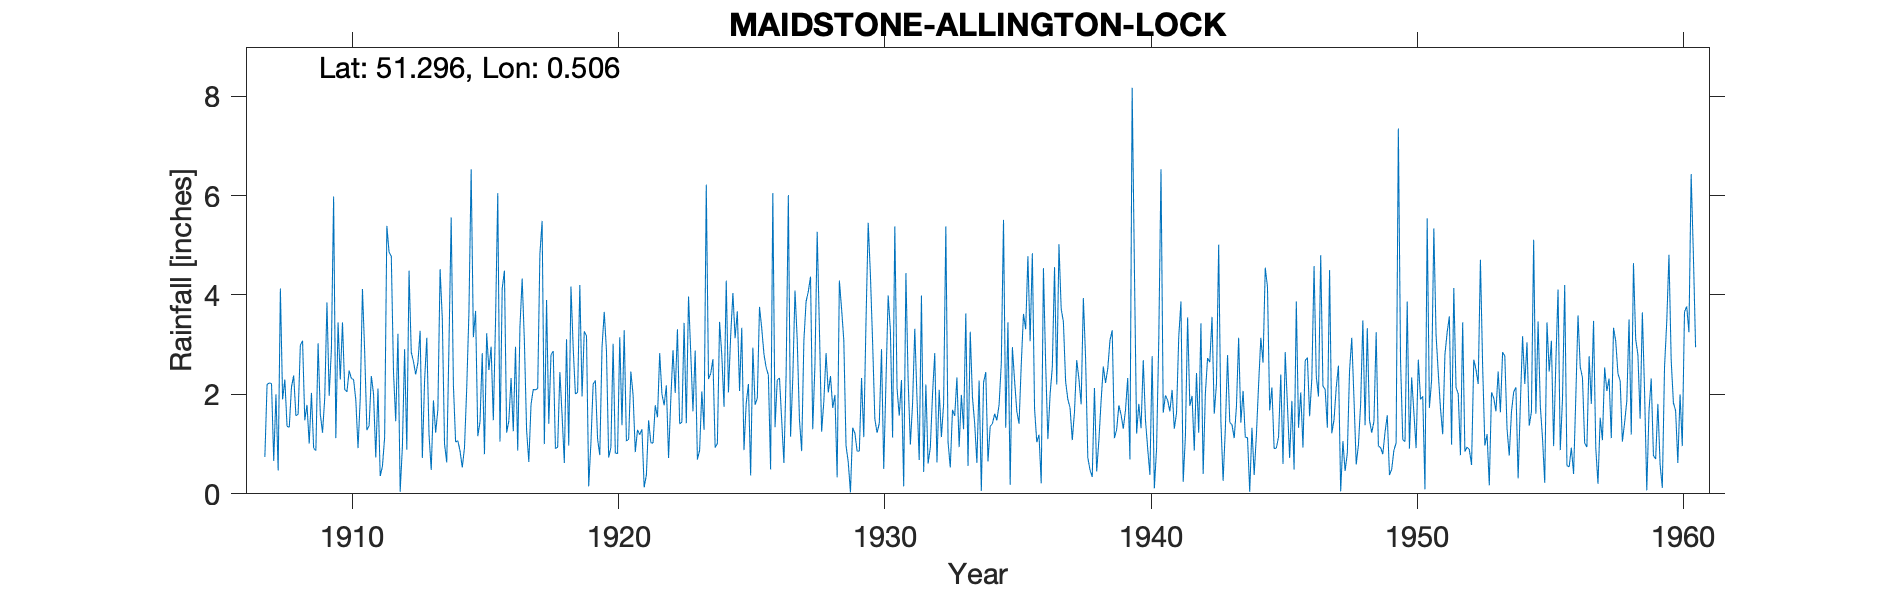

The file beside this chart, header and first rows:
MAIDSTONE-ALLINGTON-LOCK, , , , , , , , , , , , , , , , , , , , , , , 
Grid ref, TQ748582, Long, 0.5058, Lat, 51.3, Elevation, 45, ft, , , , , , , , , , , , , , , 
Station no, 364, , , , , , , , , , , , , , , , , , , , , , 
, 1900, 1901, 1902, 1903, 1904, 1905, 1906, 1907, 1908, 1909, 1910, 1911, 1912, 1913, 1914, 1915, 1916, 1917, 1918, 1919, 1920, 1921, 1922
January, , , , , , , , , 1.36, 0.92, 2.3, 1.28, 2.44, 3.28, 0.63, 3.15, 1.05, 1.28, 2.87, 4.2, 2.88, 1.99, 2.83
February, , , , , , , , , 1.34, 0.87, 3.45, 1.37, 1.46, 0.72, 2.99, 3.68, 4.13, 0.64, 0.91, 1.96, 0.73, 0.84, 2.01
March, , , , , , , , 0.74, 2.15, 3.03, 2.1, 2.37, 3.22, 2.26, 5.56, 1.16, 4.49, 1.8, 0.94, 3.27, 0.93, 1.29, 1.78
April, , , , , , , , 2.2, 2.38, 1.6, 2.05, 2.01, 0.04, 3.14, 2.19, 1.45, 1.23, 2.1, 2.45, 3.18, 3.02, 1.19, 2.18
May, , , , , , , , 2.23, 1.57, 1.23, 2.48, 0.73, 0.95, 1.2, 1.04, 2.83, 1.47, 2.09, 1.58, 0.15, 0.82, 1.3, 0.72
June, , , , , , , , 2.22, 1.6, 1.93, 2.32, 2.12, 2.91, 0.48, 1.07, 0.8, 2.33, 2.12, 0.62, 1.03, 0.81, 0.13, 1.89
July, , , , , , , , 0.66, 2.99, 3.85, 2.3, 0.36, 0.89, 1.88, 0.86, 3.23, 1.26, 4.83, 3.11, 2.21, 3.15, 0.38, 2.89
August, , , , , , , , 2, 3.08, 1.97, 1.89, 0.55, 4.49, 1.23, 0.53, 2.49, 2.96, 5.49, 0.97, 2.28, 1.38, 1.48, 2.03
September, , , , , , , , 0.47, 1.48, 2.91, 0.92, 1.14, 2.85, 1.7, 0.93, 2.96, 0.87, 1, 4.17, 1.1, 3.29, 1.03, 3.31
October, , , , , , , , 4.13, 1.79, 5.98, 1.91, 5.39, 2.66, 4.52, 2.12, 1.48, 3.36, 3.9, 2.94, 0.78, 1.06, 1.02, 1.41
November, , , , , , , , 1.9, 1.01, 1.12, 4.12, 4.86, 2.4, 3.52, 3.65, 3.49, 4.33, 1.41, 2.01, 2.95, 1.1, 1.78, 1.44
December, , , , , , , , 2.3, 2.03, 3.45, 2.86, 4.78, 2.64, 1, 6.53, 6.05, 3.07, 2.8, 2.04, 3.66, 2.46, 1.54, 3.44
Total, , , , , , , , , 22.78, 28.86, 28.7, 26.96, 26.95, 24.93, 28.1, 32.77, 30.55, 29.46, 24.61, 26.77, 21.63, 13.97, 25.93
